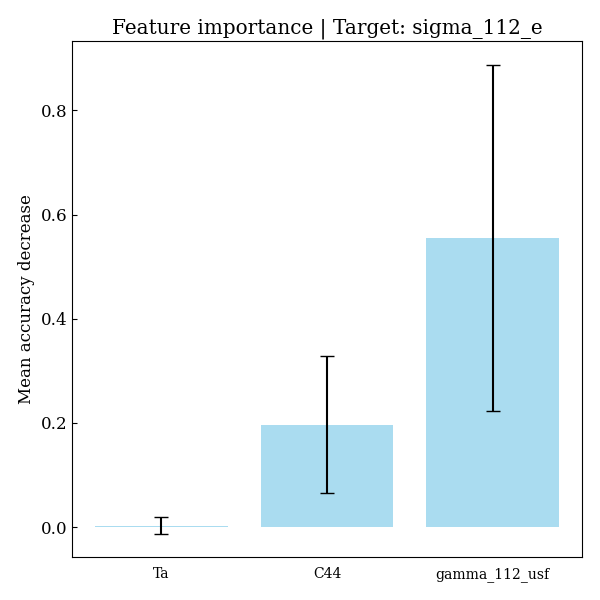

The table this chart was drawn from, first rows:
feature, importances, std_dev
Ta, 0.003036, 0.01609
C44, 0.1969, 0.1317
gamma_112_usf, 0.5553, 0.3324
